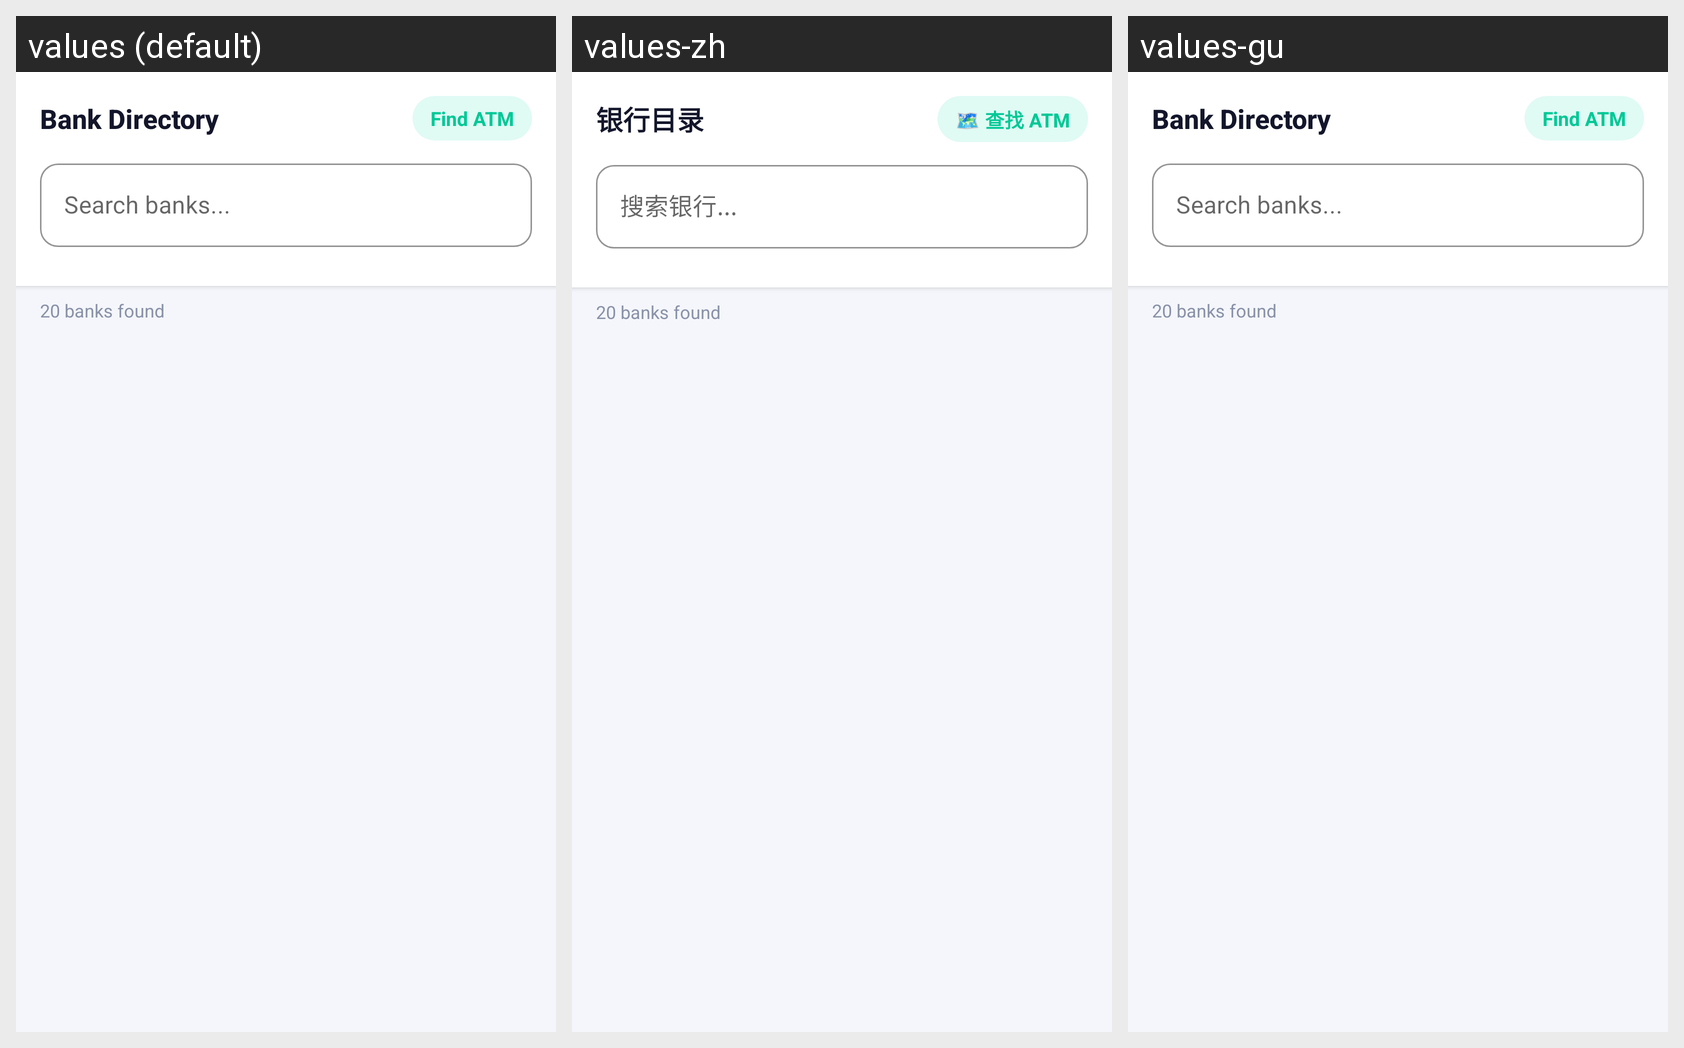

For this localized Android screen grid, give each drawn string resource with its value in every locale shown.
Android screen res/layout/fragment_bank_directory.xml rendered under 3 locales, left to right: values (default), values-zh, values-gu. Device: Nexus 5 (rendered at 1080×1920; each locale shown at half size, 540×960, under a caption strip naming it); theme Theme.CreditPro.
Other locales in the repository, not shown: values-ar, values-de, values-es, values-fr, values-hi, values-pt.
Strings drawn on this screen, with the default value and each locale's value (text and hints the layout hard-codes, and strings that could not be matched under every locale, appear in the picture but are not listed):

bank_directory
  values: Bank Directory
  values-zh: 银行目录
  values-gu: Bank Directory  [not translated; the default value is used]

find_atm
  values: Find ATM
  values-zh: 🗺️ 查找 ATM
  values-gu: Find ATM  [not translated; the default value is used]

search_banks
  values: Search banks...
  values-zh: 搜索银行...
  values-gu: Search banks...  [not translated; the default value is used]
